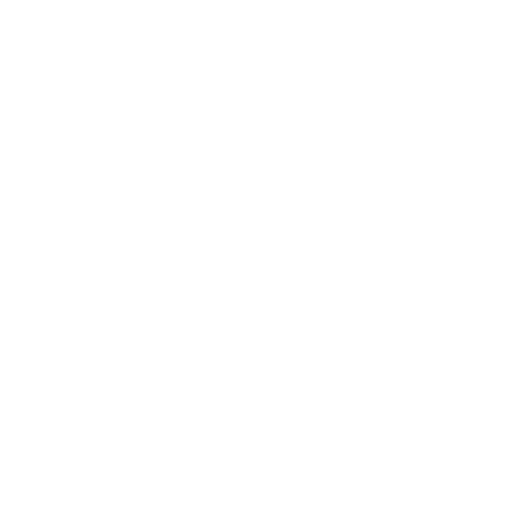
t = 0.00 s
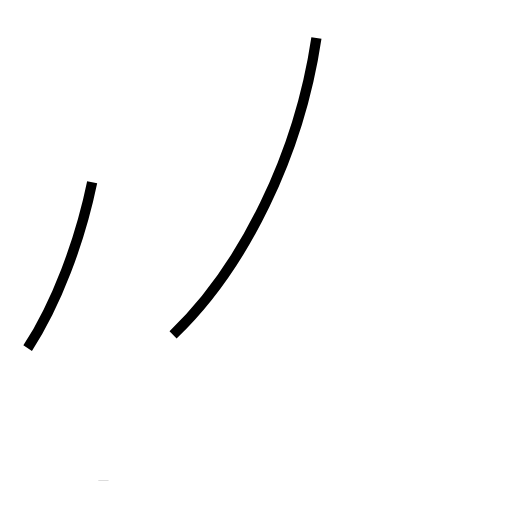
t = 1.51 s
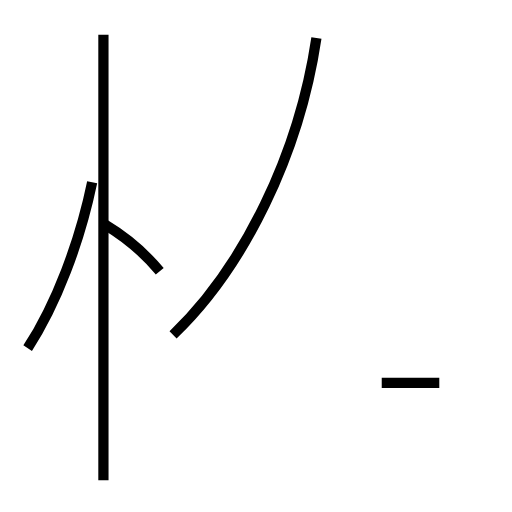
t = 3.19 s
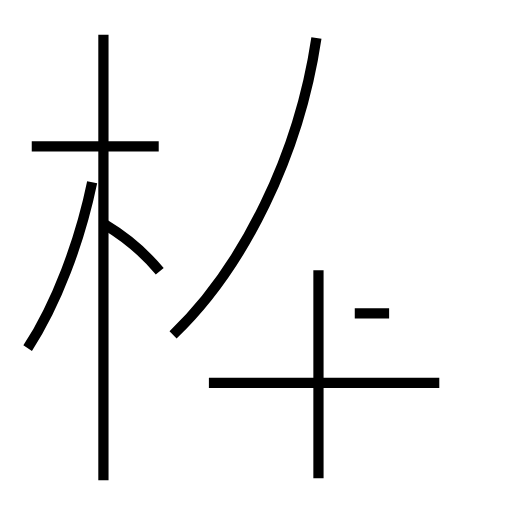
t = 4.78 s
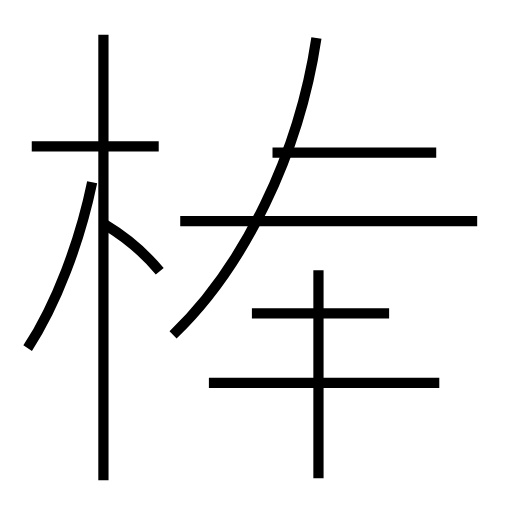
t = 6.43 s
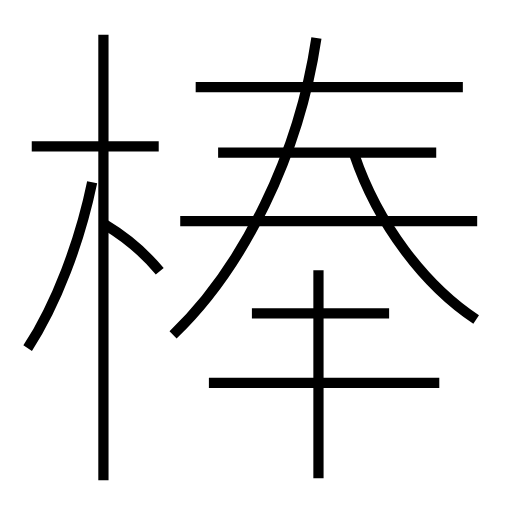
t = 7.99 s

The animated SVG that drew these frames (rendered in a browser with its animation timeline set to each time). Animation: 12 SMIL elements (animate=12); one cycle of 7.99 s.

<?xml version='1.0' encoding='utf-8'?>
<svg viewBox="0.0 -6.0 50.0 50.0" version="1.1" xmlns="http://www.w3.org/2000/svg"><rect x="-1000" y="-1000" width="2000" height="2000" stroke="white" fill="white" /><g style="fill:none;stroke:#000000;stroke-width:1"><path d="M 16.9 -11.3 C 23.8 -17.9 29.2 -28.9 30.9 -40.3 " transform="translate(0.0 38.0)" stroke-dasharray="32.74603002598571" stroke-dashoffset="32.74603002598571"><animate attributeName="stroke-dashoffset" from="32.74603002598571" to="0" dur="0.9823809007795713s" begin="0s" fill="freeze" /></path><path d="M 2.7 -10.0 C 5.5 -14.3 7.8 -20.4 9.0 -26.2 " transform="translate(0.0 38.0)" stroke-dasharray="17.473638871204678" stroke-dashoffset="17.473638871204678"><animate attributeName="stroke-dashoffset" from="17.473638871204678" to="0" dur="0.5242091661361403s" begin="0.9823809007795713s" fill="freeze" /></path><path d="M 10.1 2.9 L 10.1 -40.6 " transform="translate(0.0 38.0)" stroke-dasharray="43.5" stroke-dashoffset="43.5"><animate attributeName="stroke-dashoffset" from="43.5" to="0" dur="1.305s" begin="1.5065900669157117s" fill="freeze" /></path><path d="M 15.6 -17.5 C 14.2 -19.2 12.2 -20.9 10.2 -22.1 " transform="translate(0.0 38.0)" stroke-dasharray="7.1255815819336465" stroke-dashoffset="7.1255815819336465"><animate attributeName="stroke-dashoffset" from="7.1255815819336465" to="0" dur="0.21376744745800938s" begin="2.811590066915712s" fill="freeze" /></path><path d="M 42.9 -6.6 L 20.4 -6.6 " transform="translate(0.0 38.0)" stroke-dasharray="22.5" stroke-dashoffset="22.5"><animate attributeName="stroke-dashoffset" from="22.5" to="0" dur="0.6749999999999999s" begin="3.0253575143737215s" fill="freeze" /></path><path d="M 31.1 2.7 L 31.1 -17.6 " transform="translate(0.0 38.0)" stroke-dasharray="20.3" stroke-dashoffset="20.3"><animate attributeName="stroke-dashoffset" from="20.3" to="0" dur="0.609s" begin="3.7003575143737213s" fill="freeze" /></path><path d="M 15.5 -29.7 L 3.1 -29.7 " transform="translate(0.0 38.0)" stroke-dasharray="12.4" stroke-dashoffset="12.4"><animate attributeName="stroke-dashoffset" from="12.4" to="0" dur="0.372s" begin="4.309357514373721s" fill="freeze" /></path><path d="M 38.0 -13.4 L 24.6 -13.4 " transform="translate(0.0 38.0)" stroke-dasharray="13.399999999999999" stroke-dashoffset="13.399999999999999"><animate attributeName="stroke-dashoffset" from="13.399999999999999" to="0" dur="0.40199999999999997s" begin="4.681357514373721s" fill="freeze" /></path><path d="M 46.6 -22.4 L 17.6 -22.4 " transform="translate(0.0 38.0)" stroke-dasharray="29.0" stroke-dashoffset="29.0"><animate attributeName="stroke-dashoffset" from="29.0" to="0" dur="0.87s" begin="5.083357514373721s" fill="freeze" /></path><path d="M 42.6 -29.1 L 21.3 -29.1 " transform="translate(0.0 38.0)" stroke-dasharray="21.3" stroke-dashoffset="21.3"><animate attributeName="stroke-dashoffset" from="21.3" to="0" dur="0.639s" begin="5.953357514373721s" fill="freeze" /></path><path d="M 46.5 -12.8 C 41.5 -16.1 36.9 -22.1 34.6 -28.9 " transform="translate(0.0 38.0)" stroke-dasharray="20.36409806418516" stroke-dashoffset="20.36409806418516"><animate attributeName="stroke-dashoffset" from="20.36409806418516" to="0" dur="0.6109229419255547s" begin="6.592357514373721s" fill="freeze" /></path><path d="M 45.2 -35.5 L 19.1 -35.5" transform="translate(0.0 38.0)" stroke-dasharray="26.1" stroke-dashoffset="26.1"><animate attributeName="stroke-dashoffset" from="26.1" to="0" dur="0.783s" begin="7.203280456299276s" fill="freeze" /></path></g></svg>
